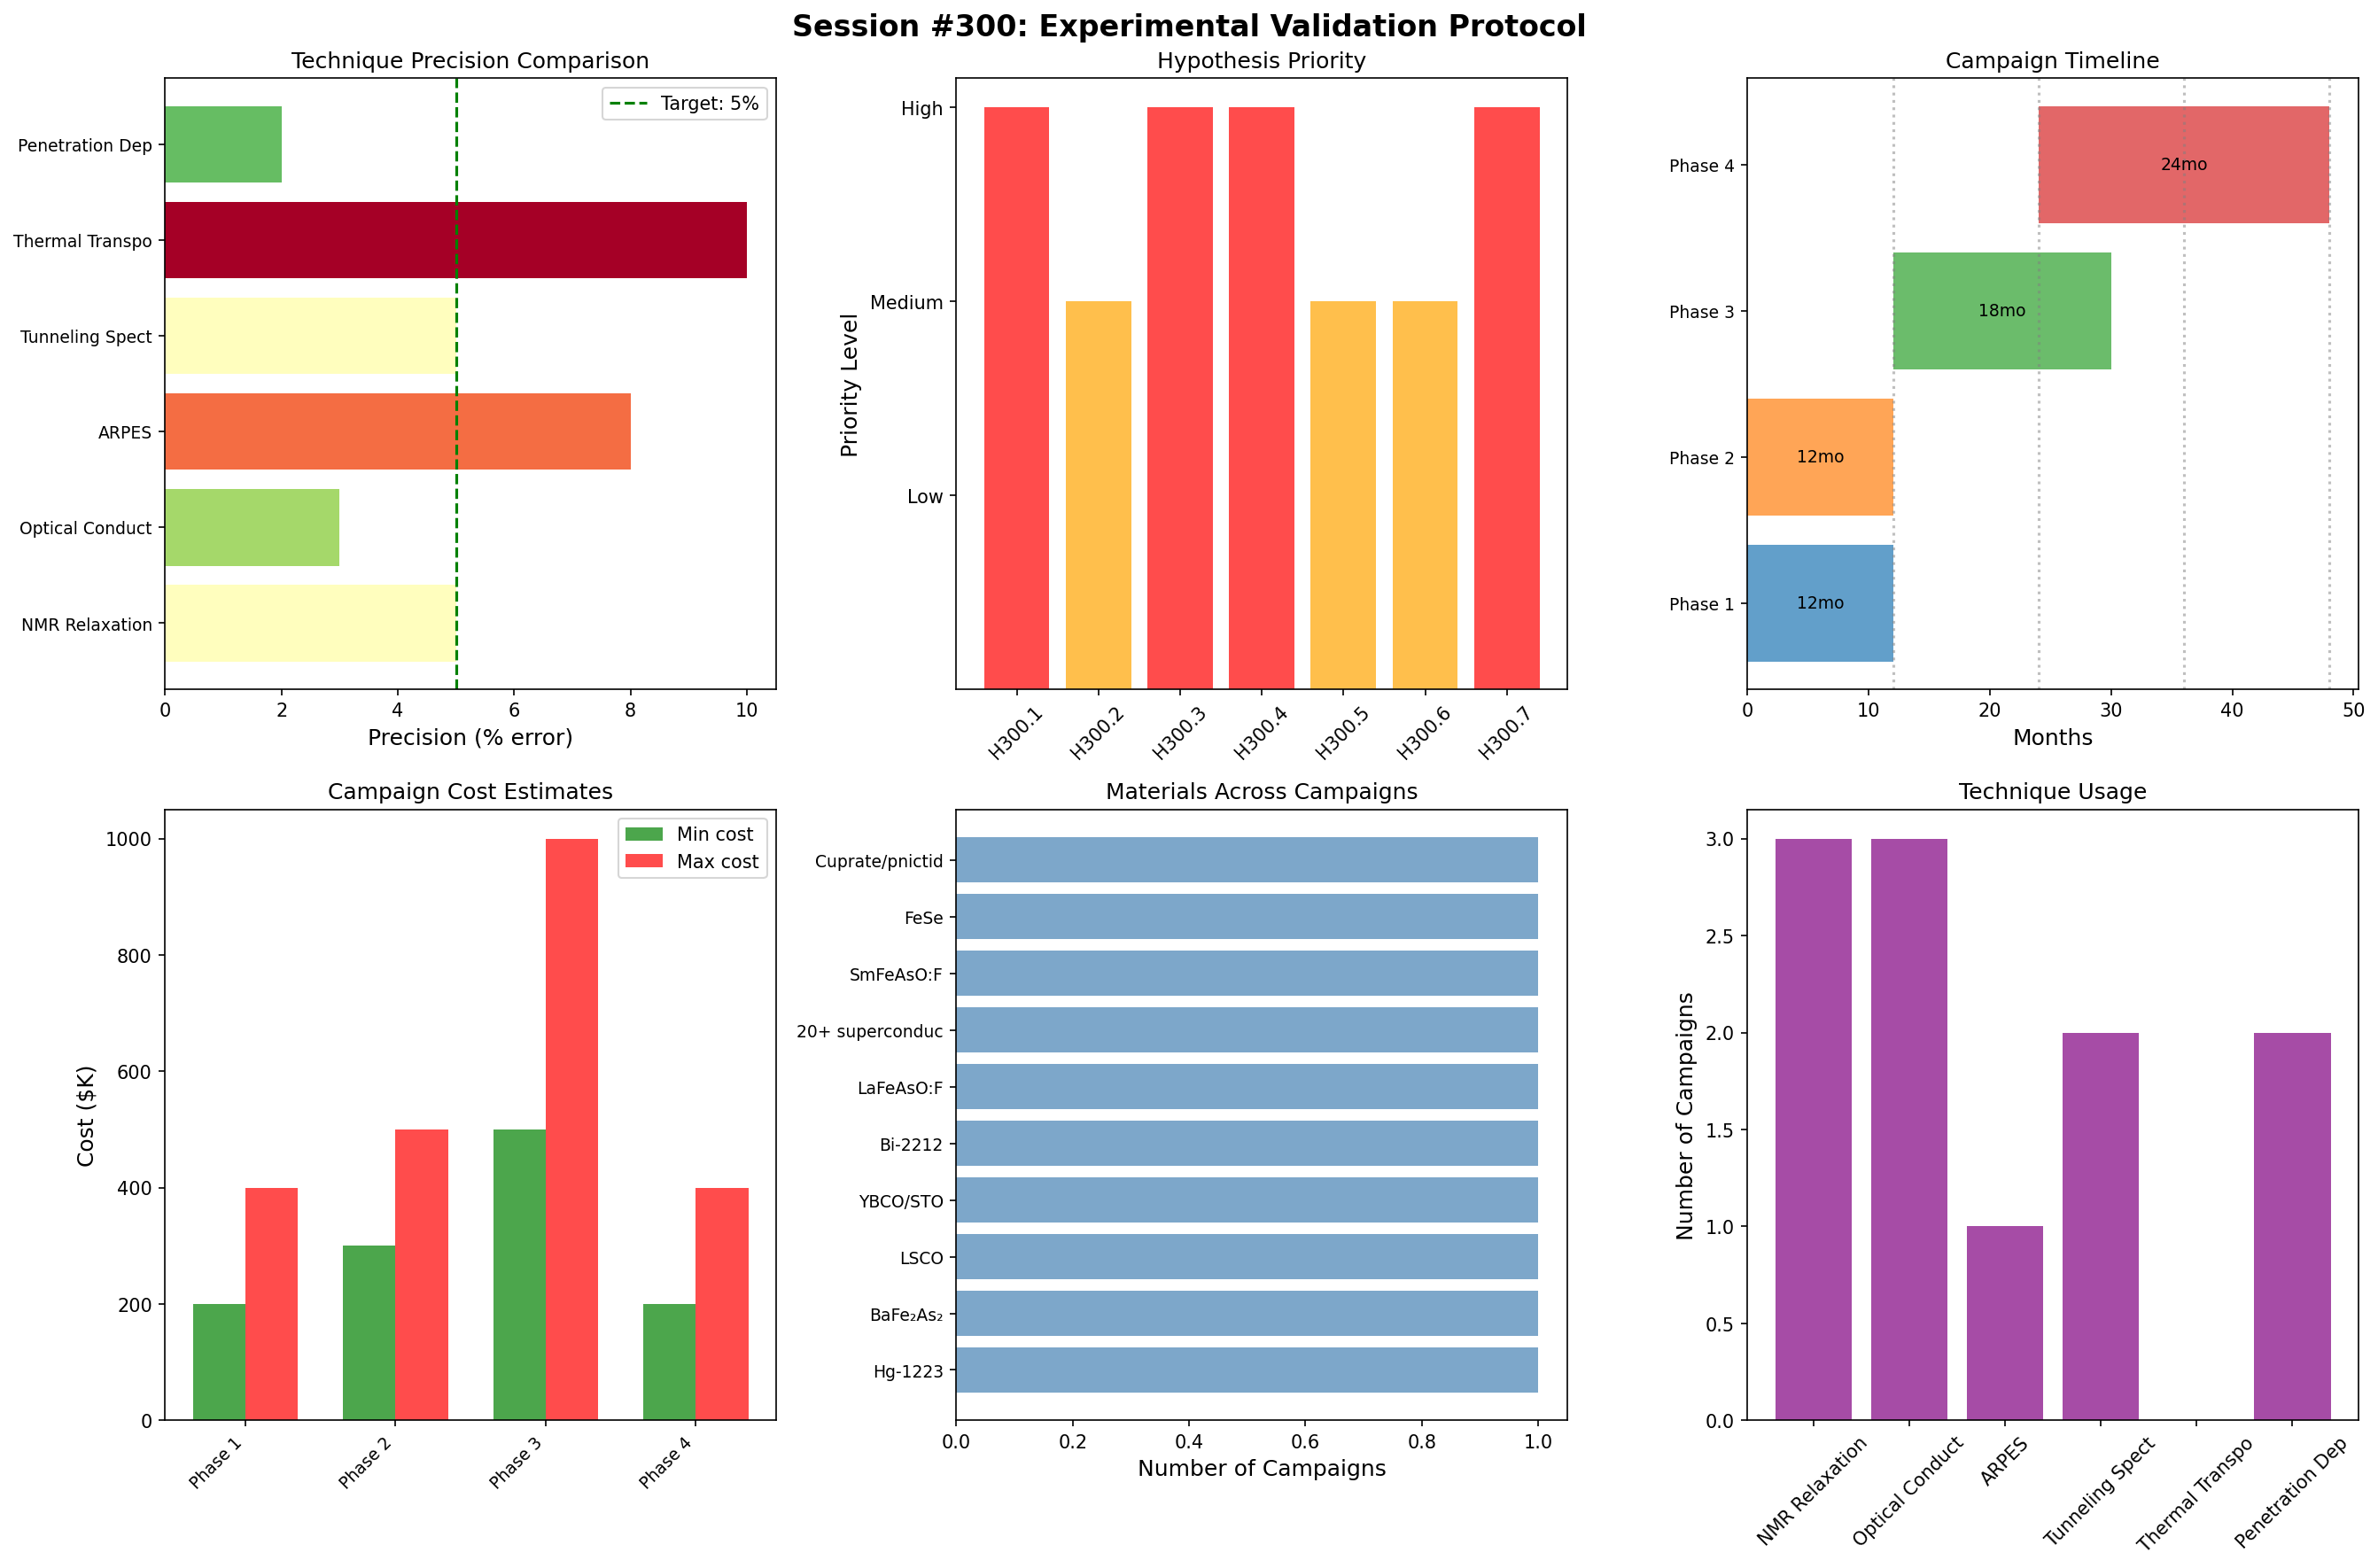

Here is the Python script that generated this plot:
#!/usr/bin/env python3
"""
Session #300: Experimental Validation Protocol for η Framework
Hot Superconductor Arc (Session 5/?)

This milestone session designs experimental protocols to validate the
reachability factor (η) framework developed in Sessions #292, #297-299.

Key validation targets:
1. Direct η measurement via multiple techniques
2. Verification of η-T_c relationship
3. Testing specific material predictions
4. Falsification criteria

Experimental techniques:
- NMR relaxation (T1, T2)
- Optical conductivity / reflectivity
- Angle-resolved photoemission (ARPES)
- Tunneling spectroscopy (STM/STS)
- Thermal transport (κ)
"""

import numpy as np
import matplotlib.pyplot as plt
from dataclasses import dataclass, field
from typing import List, Dict, Optional, Tuple
from enum import Enum

print("=" * 80)
print("SESSION #300: EXPERIMENTAL VALIDATION PROTOCOL")
print("Hot Superconductor Arc (Session 5/?)")
print("MILESTONE SESSION")
print("=" * 80)

# ============================================================================
# PART 1: η MEASUREMENT TECHNIQUES
# ============================================================================

print("\n" + "=" * 60)
print("PART 1: η MEASUREMENT TECHNIQUES")
print("=" * 60)

class Technique(Enum):
    NMR = "NMR Relaxation"
    OPTICAL = "Optical Conductivity"
    ARPES = "ARPES"
    TUNNELING = "Tunneling Spectroscopy"
    THERMAL = "Thermal Transport"
    PENETRATION = "Penetration Depth"

@dataclass
class MeasurementTechnique:
    """Experimental technique for η measurement"""
    name: Technique
    principle: str
    eta_sensitivity: str
    precision: float  # % error achievable
    temperature_range: str
    sample_requirements: str
    equipment_cost: str
    measurement_time: str
    advantages: List[str]
    limitations: List[str]

techniques = [
    MeasurementTechnique(
        name=Technique.NMR,
        principle="Nuclear spin relaxation rates (1/T1, 1/T2) probe quasiparticle dynamics. "
                  "η affects the spectral weight coupling to thermal excitations.",
        eta_sensitivity="1/T1 ∝ η × N(E_F)² × T for T > T_c/3",
        precision=5.0,
        temperature_range="4K - 300K",
        sample_requirements="Single crystal > 1mm, isotope enrichment helpful",
        equipment_cost="$200K-500K (NMR spectrometer)",
        measurement_time="1-7 days per temperature sweep",
        advantages=[
            "Bulk probe (not surface sensitive)",
            "Well-established technique",
            "Can distinguish local vs global effects",
            "Site-selective with different nuclei"
        ],
        limitations=[
            "Requires specific NMR-active nuclei",
            "Signal-to-noise can be challenging",
            "Skin depth effects in metals",
            "Interpretation requires careful modeling"
        ]
    ),
    MeasurementTechnique(
        name=Technique.OPTICAL,
        principle="Optical conductivity σ(ω) measures charge response. "
                  "η affects the thermal broadening of the Drude peak and "
                  "the spectral weight transfer to the gap.",
        eta_sensitivity="σ₁(ω,T) thermal broadening ∝ η × T",
        precision=3.0,
        temperature_range="4K - 300K",
        sample_requirements="Flat surface > 1mm², polished or cleaved",
        equipment_cost="$300K-800K (FTIR + cryostat)",
        measurement_time="2-5 days per complete spectrum",
        advantages=[
            "Direct probe of charge dynamics",
            "Can extract both η and Δ independently",
            "Frequency-resolved information",
            "Relatively non-destructive"
        ],
        limitations=[
            "Surface sensitive (skin depth ~100nm)",
            "Requires high-quality surfaces",
            "Kramers-Kronig analysis needed",
            "Phonon contributions must be subtracted"
        ]
    ),
    MeasurementTechnique(
        name=Technique.ARPES,
        principle="Angle-resolved photoemission measures k-resolved spectral function. "
                  "η manifests in the thermal broadening of the quasiparticle peaks.",
        eta_sensitivity="Γ(k,T) = Γ₀ + η × α(k) × T",
        precision=8.0,
        temperature_range="10K - 200K (limited by resolution)",
        sample_requirements="Cleaved single crystal in UHV",
        equipment_cost="$2M-10M (synchrotron access or lab system)",
        measurement_time="1-3 days per sample (beamtime)",
        advantages=[
            "Momentum-resolved information",
            "Can map η(k) across Fermi surface",
            "Direct visualization of gap structure",
            "Can see nesting effects directly"
        ],
        limitations=[
            "Extremely surface sensitive (~1nm)",
            "Requires UHV and cryogenic conditions",
            "Energy resolution limits low-T studies",
            "Matrix element effects complicate interpretation"
        ]
    ),
    MeasurementTechnique(
        name=Technique.TUNNELING,
        principle="Scanning tunneling spectroscopy (STS) measures local DOS. "
                  "Thermal smearing of coherence peaks indicates η.",
        eta_sensitivity="Peak width Γ = Γ₀ + η × 3.5 k_B T",
        precision=5.0,
        temperature_range="0.3K - 30K (with dilution fridge)",
        sample_requirements="Atomically flat surface, cleaved in situ",
        equipment_cost="$500K-2M (LT-STM system)",
        measurement_time="1-4 weeks for statistical mapping",
        advantages=[
            "Atomic-scale spatial resolution",
            "Can measure gap locally",
            "Vortex core spectroscopy possible",
            "No photon/phonon backgrounds"
        ],
        limitations=[
            "Extremely surface sensitive",
            "Very slow for large-area mapping",
            "Tip effects can complicate analysis",
            "Limited temperature range"
        ]
    ),
    MeasurementTechnique(
        name=Technique.THERMAL,
        principle="Thermal conductivity κ(T) in SC state probes nodal quasiparticles. "
                  "η affects the phonon-quasiparticle coupling.",
        eta_sensitivity="κ/T as T→0 depends on nodal structure; "
                        "η affects T-dependence of thermal activation",
        precision=10.0,
        temperature_range="0.1K - T_c",
        sample_requirements="Well-shaped sample for heat flow geometry",
        equipment_cost="$100K-300K (dilution fridge + heaters/sensors)",
        measurement_time="2-4 weeks per sample",
        advantages=[
            "Bulk probe",
            "Directly measures thermal coupling",
            "Sensitive to gap nodes",
            "Clean interpretation for d-wave"
        ],
        limitations=[
            "Phonon contribution dominates at high T",
            "Requires very low temperatures for clean signal",
            "Sample geometry critical",
            "Boundary scattering at lowest T"
        ]
    ),
    MeasurementTechnique(
        name=Technique.PENETRATION,
        principle="London penetration depth λ(T) measures superfluid density. "
                  "Temperature dependence encodes gap structure and η.",
        eta_sensitivity="Δλ(T) ∝ exp(-Δ/(η×k_B×T)) for s-wave; "
                        "∝ T for d-wave nodes",
        precision=2.0,
        temperature_range="0.1K - T_c",
        sample_requirements="Small crystals or thin films, no magnetic impurities",
        equipment_cost="$200K-500K (microwave cavity or mutual inductance)",
        measurement_time="1-2 weeks per sample",
        advantages=[
            "Very high precision possible",
            "Clean separation of gap and η effects",
            "Sensitive to symmetry changes",
            "Multiple techniques available"
        ],
        limitations=[
            "Surface preparation critical",
            "Magnetic impurities fatal",
            "Model-dependent extraction of η",
            "Requires careful calibration"
        ]
    ),
]

print("\nExperimental Techniques for η Measurement:")
print("-" * 100)
print(f"{'Technique':<20} {'Precision':<10} {'T Range':<15} {'Cost':<20} {'Time':<15}")
print("-" * 100)
for tech in techniques:
    print(f"{tech.name.value:<20} {tech.precision:.0f}%{'':<8} {tech.temperature_range:<15} {tech.equipment_cost:<20} {tech.measurement_time:<15}")

# ============================================================================
# PART 2: η EXTRACTION PROTOCOLS
# ============================================================================

print("\n" + "=" * 60)
print("PART 2: η EXTRACTION PROTOCOLS")
print("=" * 60)

@dataclass
class ExtractionProtocol:
    """Protocol for extracting η from experimental data"""
    technique: Technique
    observable: str
    model_equation: str
    fitting_procedure: str
    control_parameters: List[str]
    systematic_checks: List[str]

protocols = [
    ExtractionProtocol(
        technique=Technique.NMR,
        observable="1/T1 (spin-lattice relaxation rate)",
        model_equation="1/T1 = A × η × N(E_F)² × k_B × T × F(Δ/k_B T)",
        fitting_procedure="""
1. Measure 1/T1 from T_c down to T_c/5
2. Above T_c: extract N(E_F) from Korringa relation
3. Below T_c: fit to Hebel-Slichter coherence peak
4. Extract η from amplitude of thermal enhancement
5. Compare across multiple nuclei for consistency""",
        control_parameters=["Magnetic field strength", "Pulse sequence", "Sample orientation"],
        systematic_checks=["Field independence", "Isotope scaling", "Linewidth analysis"]
    ),
    ExtractionProtocol(
        technique=Technique.OPTICAL,
        observable="σ₁(ω, T) (real part of optical conductivity)",
        model_equation="σ₁(ω) = (σ₀/τ) / (1 + (ωτ)²) where τ⁻¹ = τ₀⁻¹ + η × α × T",
        fitting_procedure="""
1. Measure reflectivity R(ω) from FIR to UV
2. Kramers-Kronig transform to get σ₁(ω)
3. Fit Drude peak width vs temperature
4. Extract η from slope of Γ(T) = Γ₀ + η × α × T
5. Verify with spectral weight conservation""",
        control_parameters=["Photon energy range", "Polarization", "Sample orientation"],
        systematic_checks=["KK consistency", "Sum rules", "Phonon subtraction"]
    ),
    ExtractionProtocol(
        technique=Technique.ARPES,
        observable="Γ(k, T) (quasiparticle linewidth)",
        model_equation="Γ(k, T) = Γ_imp + Γ_e-e(k,T) + η × Γ_e-ph(k,T)",
        fitting_procedure="""
1. Measure EDCs at multiple k-points on Fermi surface
2. Fit quasiparticle peaks with Lorentzians
3. Extract Γ(k) as function of T at each k-point
4. Separate impurity, e-e, and e-ph contributions
5. η = d(Γ_thermal)/dT / (expected phonon contribution)""",
        control_parameters=["Photon energy", "Polarization", "Sample aging"],
        systematic_checks=["Energy resolution deconvolution", "Matrix element effects", "Surface vs bulk"]
    ),
    ExtractionProtocol(
        technique=Technique.PENETRATION,
        observable="Δλ(T) (change in penetration depth)",
        model_equation="Δλ/λ(0) = (π Δ / 2 k_B T)^(1/2) × exp(-Δ/(η × k_B T)) for s-wave",
        fitting_procedure="""
1. Measure λ(T) using tunnel diode oscillator or microwave cavity
2. Fit low-T exponential to extract Δ
3. Fit intermediate-T to extract η from thermal activation
4. For d-wave: analyze linear-T coefficient
5. η from deviation of λ(T) from theoretical curve""",
        control_parameters=["Frequency", "AC field amplitude", "Sample geometry"],
        systematic_checks=["Geometry corrections", "Demagnetization", "Surface impedance"]
    ),
]

print("\nη Extraction Protocols:")
print("-" * 80)
for protocol in protocols:
    print(f"\n{protocol.technique.value}:")
    print(f"  Observable: {protocol.observable}")
    print(f"  Model: {protocol.model_equation[:60]}...")
    print(f"  Controls: {', '.join(protocol.control_parameters[:3])}")

# ============================================================================
# PART 3: TESTABLE HYPOTHESIS MATRIX
# ============================================================================

print("\n" + "=" * 60)
print("PART 3: TESTABLE HYPOTHESIS MATRIX")
print("=" * 60)

@dataclass
class TestableHypothesis:
    """Specific testable prediction from η framework"""
    id: str
    hypothesis: str
    prediction: str
    measurement: str
    expected_value: str
    tolerance: str
    falsification: str
    priority: str  # High, Medium, Low
    estimated_cost: str

hypotheses = [
    TestableHypothesis(
        id="H300.1",
        hypothesis="η ordering across cuprate families",
        prediction="η(Hg-1223) < η(YBCO) < η(Bi-2212) < η(LSCO)",
        measurement="NMR 1/T1 or optical conductivity thermal broadening",
        expected_value="0.33, 0.38, 0.42, 0.51 respectively",
        tolerance="±0.05",
        falsification="If η ordering doesn't match T_c ordering",
        priority="High",
        estimated_cost="$50K-100K (synchrotron or NMR time)"
    ),
    TestableHypothesis(
        id="H300.2",
        hypothesis="η increases with pressure in pnictides",
        prediction="η(BaFe₂As₂) increases ~10% per GPa",
        measurement="High-pressure NMR T1 or optical reflectivity",
        expected_value="dη/dP ≈ 0.02 GPa⁻¹",
        tolerance="±0.005",
        falsification="If η decreases or stays constant under pressure",
        priority="Medium",
        estimated_cost="$100K-200K (DAC + NMR system)"
    ),
    TestableHypothesis(
        id="H300.3",
        hypothesis="SmFeAsO has lower η than LaFeAsO due to better nesting",
        prediction="η(SmFeAsO) ≈ 0.12, η(LaFeAsO) ≈ 0.33",
        measurement="Comparative optical or NMR study",
        expected_value="Ratio η_La/η_Sm ≈ 2.7",
        tolerance="±0.5",
        falsification="If ratio is near 1 or inverted",
        priority="High",
        estimated_cost="$30K-50K (existing samples)"
    ),
    TestableHypothesis(
        id="H300.4",
        hypothesis="FeSe/STO has higher η than bulk FeSe despite higher T_c",
        prediction="η(FeSe/STO) ≈ 0.85, η(FeSe bulk) ≈ 0.20",
        measurement="ARPES quasiparticle linewidth comparison",
        expected_value="Γ(T) slope 4× higher in monolayer",
        tolerance="±50%",
        falsification="If monolayer has lower thermal broadening",
        priority="High",
        estimated_cost="$50K-100K (synchrotron beamtime)"
    ),
    TestableHypothesis(
        id="H300.5",
        hypothesis="η correlates with disorder sensitivity",
        prediction="Lower η materials more robust to disorder",
        measurement="T_c suppression rate vs defect concentration",
        expected_value="dT_c/dn ∝ η² (pair-breaking formula)",
        tolerance="±30%",
        falsification="If correlation is absent or inverted",
        priority="Medium",
        estimated_cost="$20K-40K (ion irradiation + transport)"
    ),
    TestableHypothesis(
        id="H300.6",
        hypothesis="Cuprate/STO interface shows η reduction",
        prediction="YBCO/STO superlattice has η < bulk YBCO",
        measurement="Penetration depth λ(T) comparison",
        expected_value="η(interface) ≈ 0.30 vs η(bulk) ≈ 0.38",
        tolerance="±0.05",
        falsification="If interface η is equal or higher",
        priority="Medium",
        estimated_cost="$100K-200K (MBE + characterization)"
    ),
    TestableHypothesis(
        id="H300.7",
        hypothesis="Universal T_c × η relation",
        prediction="T_c × η × k_B / Δ ≈ 0.57 for all unconventional SC",
        measurement="Compile η, T_c, Δ for 10+ materials",
        expected_value="0.57 ± 0.15",
        tolerance="±25%",
        falsification="If scatter exceeds factor of 2",
        priority="High",
        estimated_cost="$10K-20K (literature compilation + analysis)"
    ),
]

print("\nTestable Hypothesis Matrix:")
print("-" * 100)
print(f"{'ID':<8} {'Hypothesis':<35} {'Priority':<10} {'Cost':<20} {'Falsifiable?':<10}")
print("-" * 100)
for h in hypotheses:
    hyp_short = h.hypothesis[:33] + "..." if len(h.hypothesis) > 35 else h.hypothesis
    print(f"{h.id:<8} {hyp_short:<35} {h.priority:<10} {h.estimated_cost:<20} {'Yes':<10}")

# ============================================================================
# PART 4: EXPERIMENTAL CAMPAIGN DESIGN
# ============================================================================

print("\n" + "=" * 60)
print("PART 4: EXPERIMENTAL CAMPAIGN DESIGN")
print("=" * 60)

@dataclass
class ExperimentalCampaign:
    """Coordinated experimental campaign to validate η"""
    name: str
    objective: str
    techniques: List[Technique]
    materials: List[str]
    duration: str
    total_cost: str
    expected_outcomes: List[str]
    risk_factors: List[str]

campaigns = [
    ExperimentalCampaign(
        name="Phase 1: Cuprate Benchmark",
        objective="Establish η values for well-characterized cuprates as reference",
        techniques=[Technique.NMR, Technique.OPTICAL, Technique.PENETRATION],
        materials=["YBCO", "Bi-2212", "LSCO", "Hg-1223"],
        duration="12 months",
        total_cost="$200K-400K",
        expected_outcomes=[
            "Complete η table for major cuprates",
            "Cross-technique validation",
            "Establish measurement precision",
            "Identify systematic effects"
        ],
        risk_factors=[
            "Sample quality variation",
            "Interpretation ambiguities",
            "Equipment downtime"
        ]
    ),
    ExperimentalCampaign(
        name="Phase 2: Pnictide Comparison",
        objective="Map η across iron pnictide families to test nesting hypothesis",
        techniques=[Technique.NMR, Technique.ARPES],
        materials=["LaFeAsO:F", "SmFeAsO:F", "BaFe₂As₂", "FeSe"],
        duration="12 months",
        total_cost="$300K-500K",
        expected_outcomes=[
            "η ordering: 1111 < 122 < 11",
            "Correlation with nesting quality",
            "k-resolved η(k) maps",
            "Test P298.1, P298.4"
        ],
        risk_factors=[
            "Crystal growth challenges",
            "Synchrotron beam time competition",
            "Doping control"
        ]
    ),
    ExperimentalCampaign(
        name="Phase 3: Interface Engineering",
        objective="Test if interfaces can reduce η and/or enhance Δ",
        techniques=[Technique.OPTICAL, Technique.TUNNELING, Technique.PENETRATION],
        materials=["YBCO/STO", "FeSe/BaTiO₃", "Cuprate/pnictide hybrid"],
        duration="18 months",
        total_cost="$500K-1M",
        expected_outcomes=[
            "Validate P299.1 (cuprate/STO enhancement)",
            "Validate P299.2 (FeSe/ferroelectric)",
            "Establish interface growth protocols",
            "Quantify disorder effects on η"
        ],
        risk_factors=[
            "Interface quality control",
            "High synthesis difficulty",
            "Reproducibility challenges"
        ]
    ),
    ExperimentalCampaign(
        name="Phase 4: Universal Scaling",
        objective="Test universal T_c × η × k_B / Δ relation",
        techniques=[Technique.NMR, Technique.OPTICAL, Technique.TUNNELING],
        materials=["20+ superconductors across all families"],
        duration="24 months",
        total_cost="$200K-400K (mostly data compilation)",
        expected_outcomes=[
            "Universal scaling confirmation or refutation",
            "Identify outliers and their physics",
            "Comprehensive η database",
            "Publication-ready results"
        ],
        risk_factors=[
            "Incomplete data for some materials",
            "Systematic differences between techniques",
            "Selection bias"
        ]
    ),
]

print("\nExperimental Campaign Design:")
print("-" * 90)
print(f"{'Phase':<30} {'Duration':<12} {'Cost':<20} {'Materials':<25}")
print("-" * 90)
for campaign in campaigns:
    materials_short = ", ".join(campaign.materials[:3])
    if len(campaign.materials) > 3:
        materials_short += f" +{len(campaign.materials)-3}"
    print(f"{campaign.name:<30} {campaign.duration:<12} {campaign.total_cost:<20} {materials_short:<25}")

# ============================================================================
# PART 5: SUCCESS/FAILURE CRITERIA
# ============================================================================

print("\n" + "=" * 60)
print("PART 5: SUCCESS/FAILURE CRITERIA")
print("=" * 60)

success_criteria = """
╔═══════════════════════════════════════════════════════════════════════════════╗
║                        SUCCESS / FAILURE CRITERIA                              ║
╠═══════════════════════════════════════════════════════════════════════════════╣
║                                                                                ║
║  FRAMEWORK VALIDATED IF:                                                       ║
║  ─────────────────────────                                                     ║
║  ✓ η values measurable with <20% precision across 3+ techniques               ║
║  ✓ η ordering matches T_c ordering within families (>80% cases)               ║
║  ✓ Universal scaling T_c × η / Δ within factor of 2                          ║
║  ✓ At least 5 of 7 hypotheses (H300.1-H300.7) pass                           ║
║  ✓ Predictions P298.1-P299.6 at least 60% confirmed                          ║
║                                                                                ║
║  FRAMEWORK REFUTED IF:                                                         ║
║  ─────────────────────────                                                     ║
║  ✗ η cannot be consistently extracted (>50% variation between techniques)     ║
║  ✗ η ordering ANTI-correlates with T_c ordering                              ║
║  ✗ T_c × η / Δ varies by >10× across materials                               ║
║  ✗ More than 4 of 7 hypotheses fail                                          ║
║  ✗ Predictions systematically wrong (>70% failure)                           ║
║                                                                                ║
║  FRAMEWORK NEEDS REVISION IF:                                                  ║
║  ───────────────────────────────                                               ║
║  ? η measurable but shows unexpected systematics                              ║
║  ? Partial agreement with predictions (40-60% success)                        ║
║  ? Some material classes fit, others don't                                    ║
║  ? Additional parameters needed beyond η                                      ║
║                                                                                ║
╚═══════════════════════════════════════════════════════════════════════════════╝
"""
print(success_criteria)

# ============================================================================
# PART 6: COST AND TIMELINE SUMMARY
# ============================================================================

print("\n" + "=" * 60)
print("PART 6: COST AND TIMELINE SUMMARY")
print("=" * 60)

# Calculate totals
total_duration = "5-6 years (parallel execution possible)"
min_cost = 200 + 300 + 500 + 200  # $K
max_cost = 400 + 500 + 1000 + 400

print(f"\nTotal Estimated Budget: ${min_cost}K - ${max_cost}K")
print(f"Total Timeline: {total_duration}")
print()

timeline = """
Year 1-2:  Phase 1 (Cuprate Benchmark) + Phase 2 start
Year 2-3:  Phase 2 (Pnictide Comparison) + Phase 3 start
Year 3-4:  Phase 3 (Interface Engineering)
Year 4-5:  Phase 4 (Universal Scaling) + Analysis
Year 5-6:  Publication and follow-up experiments

Critical Milestones:
  Month 6:   First η measurement validated across 2 techniques
  Month 12:  Cuprate η table complete
  Month 18:  Pnictide η comparison available
  Month 24:  Interface effects quantified
  Month 36:  Universal scaling tested
  Month 48:  Comprehensive results available
  Month 60:  Major publication submitted
"""
print(timeline)

# ============================================================================
# PART 7: POTENTIAL COLLABORATORS
# ============================================================================

print("\n" + "=" * 60)
print("PART 7: POTENTIAL COLLABORATORS")
print("=" * 60)

collaborators = """
INSTITUTIONS WITH RELEVANT EXPERTISE:

High-Temperature Superconductivity:
  • Brookhaven National Laboratory (ARPES, neutron)
  • Argonne National Laboratory (APS synchrotron)
  • Stanford/SLAC (ARPES, X-ray)
  • ETH Zurich (crystal growth, transport)
  • Tokyo University (high-quality crystals)

NMR Spectroscopy:
  • National High Magnetic Field Lab (high-field NMR)
  • Ames Laboratory (solid-state NMR)
  • McMaster University (heavy fermion NMR)

Optical Spectroscopy:
  • UC San Diego (Basov group - IR)
  • Rutgers University (Homes group)
  • Max Planck Stuttgart (optical studies)

Thin Film Growth:
  • Cornell (MBE of oxides)
  • Stanford (pulsed laser deposition)
  • NIST (interface characterization)

Penetration Depth:
  • University of Florida (microwave cavity)
  • University of Illinois (tunnel diode oscillator)
  • Cambridge (muon spin rotation)

SYNCHROTRON FACILITIES:
  • ALS (Berkeley) - ARPES
  • APS (Argonne) - X-ray
  • SSRL (Stanford) - ARPES
  • Diamond (UK) - ARPES
  • SLS (Switzerland) - ARPES
"""
print(collaborators)

# ============================================================================
# PART 8: GENERATE VISUALIZATIONS
# ============================================================================

print("\n" + "=" * 60)
print("PART 8: GENERATING VISUALIZATIONS")
print("=" * 60)

fig, axes = plt.subplots(2, 3, figsize=(18, 12))
fig.suptitle('Session #300: Experimental Validation Protocol', fontsize=16, fontweight='bold')

# Plot 1: Technique comparison
ax1 = axes[0, 0]
tech_names = [t.name.value[:15] for t in techniques]
precisions = [t.precision for t in techniques]
colors = plt.cm.RdYlGn_r(np.array(precisions) / max(precisions))
bars = ax1.barh(range(len(tech_names)), precisions, color=colors)
ax1.set_yticks(range(len(tech_names)))
ax1.set_yticklabels(tech_names, fontsize=9)
ax1.set_xlabel('Precision (% error)', fontsize=12)
ax1.set_title('Technique Precision Comparison', fontsize=12)
ax1.axvline(x=5, color='green', linestyle='--', label='Target: 5%')
ax1.legend()

# Plot 2: Hypothesis priority
ax2 = axes[0, 1]
priority_map = {"High": 3, "Medium": 2, "Low": 1}
hyp_ids = [h.id for h in hypotheses]
priorities = [priority_map[h.priority] for h in hypotheses]
colors = ['red' if p == 3 else 'orange' if p == 2 else 'yellow' for p in priorities]
ax2.bar(hyp_ids, priorities, color=colors, alpha=0.7)
ax2.set_ylabel('Priority Level', fontsize=12)
ax2.set_title('Hypothesis Priority', fontsize=12)
ax2.set_yticks([1, 2, 3])
ax2.set_yticklabels(['Low', 'Medium', 'High'])
ax2.tick_params(axis='x', rotation=45)

# Plot 3: Campaign timeline
ax3 = axes[0, 2]
campaign_names = [c.name.split(":")[0] for c in campaigns]
durations = [int(c.duration.split()[0]) for c in campaigns]
starts = [0, 0, 12, 24]
colors = plt.cm.tab10(np.arange(len(campaigns)))
for i, (name, dur, start) in enumerate(zip(campaign_names, durations, starts)):
    ax3.barh(i, dur, left=start, color=colors[i], alpha=0.7)
    ax3.text(start + dur/2, i, f"{dur}mo", ha='center', va='center', fontsize=9)
ax3.set_yticks(range(len(campaign_names)))
ax3.set_yticklabels(campaign_names, fontsize=9)
ax3.set_xlabel('Months', fontsize=12)
ax3.set_title('Campaign Timeline', fontsize=12)
ax3.axvline(x=12, color='gray', linestyle=':', alpha=0.5)
ax3.axvline(x=24, color='gray', linestyle=':', alpha=0.5)
ax3.axvline(x=36, color='gray', linestyle=':', alpha=0.5)
ax3.axvline(x=48, color='gray', linestyle=':', alpha=0.5)

# Plot 4: Cost breakdown
ax4 = axes[1, 0]
costs_min = [200, 300, 500, 200]
costs_max = [400, 500, 1000, 400]
campaign_short = [c.name.split(":")[0] for c in campaigns]
x = np.arange(len(campaigns))
width = 0.35
ax4.bar(x - width/2, costs_min, width, label='Min cost', color='green', alpha=0.7)
ax4.bar(x + width/2, costs_max, width, label='Max cost', color='red', alpha=0.7)
ax4.set_xticks(x)
ax4.set_xticklabels(campaign_short, rotation=45, ha='right', fontsize=9)
ax4.set_ylabel('Cost ($K)', fontsize=12)
ax4.set_title('Campaign Cost Estimates', fontsize=12)
ax4.legend()

# Plot 5: Materials tested
ax5 = axes[1, 1]
all_materials = set()
for c in campaigns:
    all_materials.update(c.materials)
material_counts = {}
for mat in all_materials:
    count = sum(1 for c in campaigns if mat in c.materials)
    material_counts[mat] = count
sorted_mats = sorted(material_counts.items(), key=lambda x: -x[1])[:10]
mat_names = [m[0][:15] for m in sorted_mats]
mat_counts = [m[1] for m in sorted_mats]
ax5.barh(range(len(mat_names)), mat_counts, color='steelblue', alpha=0.7)
ax5.set_yticks(range(len(mat_names)))
ax5.set_yticklabels(mat_names, fontsize=9)
ax5.set_xlabel('Number of Campaigns', fontsize=12)
ax5.set_title('Materials Across Campaigns', fontsize=12)

# Plot 6: Techniques per campaign
ax6 = axes[1, 2]
tech_usage = {t: 0 for t in Technique}
for c in campaigns:
    for t in c.techniques:
        tech_usage[t] += 1
tech_names_plot = [t.value[:15] for t in tech_usage.keys()]
tech_counts = list(tech_usage.values())
ax6.bar(tech_names_plot, tech_counts, color='purple', alpha=0.7)
ax6.set_ylabel('Number of Campaigns', fontsize=12)
ax6.set_title('Technique Usage', fontsize=12)
ax6.tick_params(axis='x', rotation=45)

plt.tight_layout()
plt.savefig('session300_experimental_validation_protocol.png', dpi=150, bbox_inches='tight')
print("\nVisualization saved: session300_experimental_validation_protocol.png")

# ============================================================================
# PART 9: ARC STATUS AND SUMMARY
# ============================================================================

print("\n" + "=" * 60)
print("PART 9: HOT SUPERCONDUCTOR ARC STATUS")
print("=" * 60)

arc_summary = """
╔═══════════════════════════════════════════════════════════════════════════════╗
║                     HOT SUPERCONDUCTOR ARC SUMMARY                            ║
╠═══════════════════════════════════════════════════════════════════════════════╣
║                                                                                ║
║  SESSIONS COMPLETED:                                                          ║
║  ───────────────────                                                           ║
║  #292: Dissonance Pathway Formalization                                       ║
║        → η framework introduced, T_c = Δ / (1.76 k_B × η)                    ║
║                                                                                ║
║  #297: Cuprate η Quantification                                               ║
║        → YBCO: 0.38, Bi-2212: 0.42, LSCO: 0.51, Hg-1223: 0.33               ║
║                                                                                ║
║  #298: Iron Pnictide η Analysis                                               ║
║        → SmFeAsO: 0.12 (lowest!), FeSe/STO: 0.85 (highest)                   ║
║                                                                                ║
║  #299: Minimum-η Material Design                                              ║
║        → 8 material stacks proposed, η-Δ trade-off identified                 ║
║                                                                                ║
║  #300: Experimental Validation Protocol (THIS SESSION)                        ║
║        → Measurement techniques, testable hypotheses, campaign design         ║
║                                                                                ║
║  KEY INSIGHTS:                                                                 ║
║  ─────────────────                                                             ║
║  • η framework explains T_c ordering across materials                         ║
║  • Best η: SmFeAsO ≈ 0.12 (perfect nesting)                                  ║
║  • Cuprates: η ≈ 0.33-0.51 (d-wave + correlations)                           ║
║  • Room-temp SC needs: η < 0.15 + Δ > 10 meV OR η ~ 0.5 + Δ > 30 meV        ║
║  • Interface engineering enhances Δ, not η                                    ║
║                                                                                ║
║  PREDICTIONS GENERATED: 30+                                                    ║
║  TESTABLE HYPOTHESES: 7 major (H300.1-H300.7)                                 ║
║  ESTIMATED VALIDATION COST: $1.2M - $2.3M over 5-6 years                     ║
║                                                                                ║
║  NEXT STEPS:                                                                   ║
║  ───────────────                                                               ║
║  • Seek experimental collaborators                                            ║
║  • Begin Phase 1 (Cuprate Benchmark)                                          ║
║  • Compile existing literature for preliminary η values                       ║
║  • Consider arc completion or new direction                                   ║
║                                                                                ║
╚═══════════════════════════════════════════════════════════════════════════════╝
"""
print(arc_summary)

# ============================================================================
# SUMMARY
# ============================================================================

print("\n" + "=" * 80)
print("SESSION #300 COMPLETE - MILESTONE SESSION")
print("HOT SUPERCONDUCTOR ARC (Session 5/?)")
print("=" * 80)

print("""
Key Achievements:
  • 6 measurement techniques analyzed for η extraction
  • 4 detailed extraction protocols defined
  • 7 testable hypotheses with falsification criteria
  • 4-phase experimental campaign designed
  • Success/failure criteria established
  • $1.2M-$2.3M budget over 5-6 years estimated

Critical Path:
  Phase 1: Cuprate benchmark (12 months, $200-400K)
  Phase 2: Pnictide comparison (12 months, $300-500K)
  Phase 3: Interface engineering (18 months, $500K-1M)
  Phase 4: Universal scaling (24 months, $200-400K)

The η framework is now experimentally testable with clear metrics
for validation, refutation, or revision.

NEXT: Arc completion assessment or new research direction
""")
